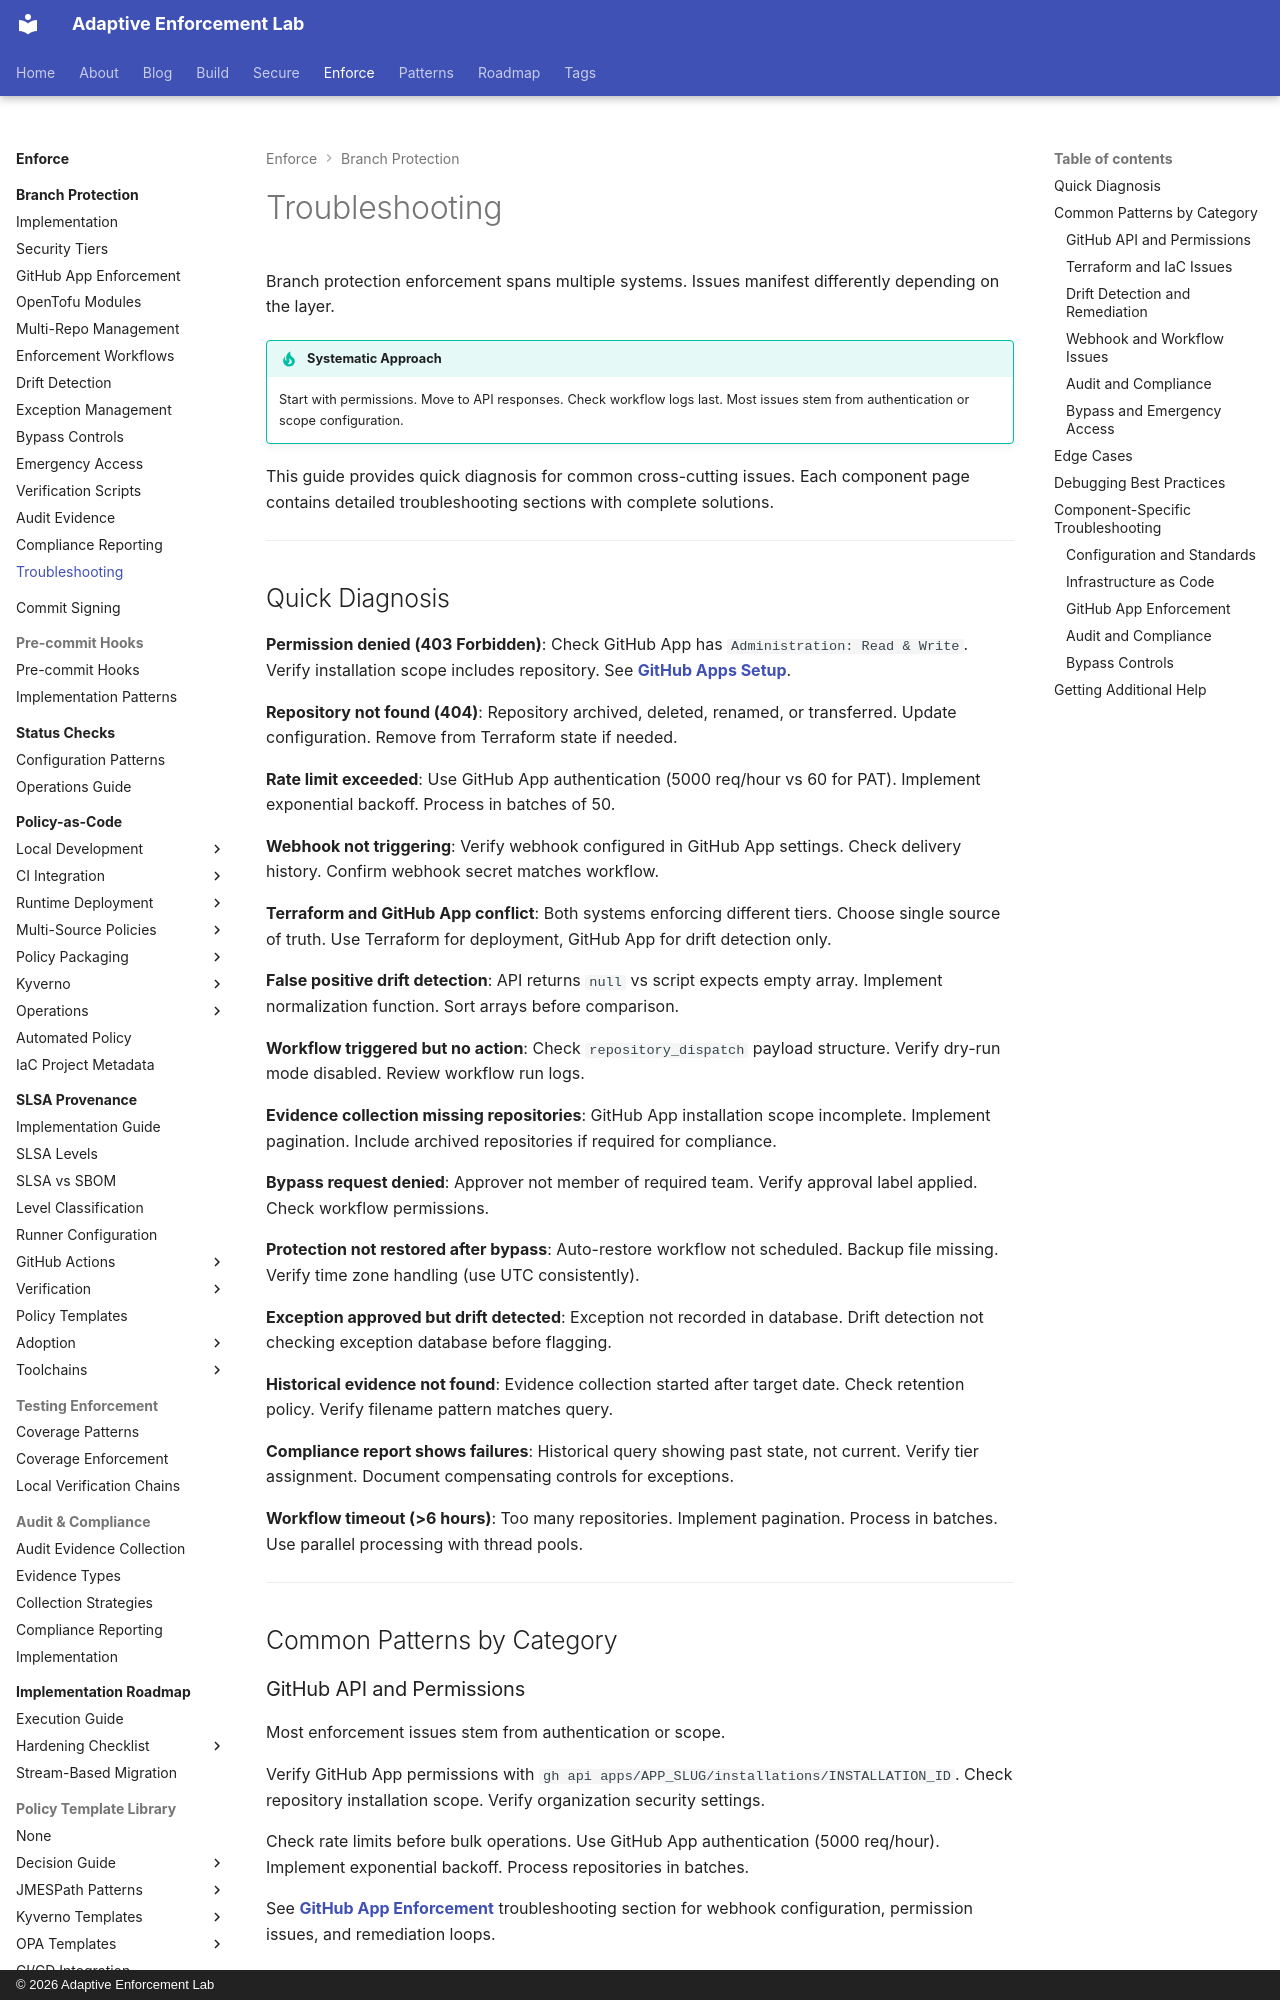

repository: adaptive-enforcement-lab/adaptive-enforcement-lab-com · page: enforce/branch-protection/troubleshooting/index.html · generator: mkdocs · copyright: © 2026 Adaptive Enforcement Lab

---
title: Troubleshooting
description: >-
  Quick reference guide for branch protection enforcement issues. Systematic diagnosis approach with links to component-specific troubleshooting.
tags:
  - github
  - security
  - compliance
  - automation
  - operators
  - policy-enforcement
  - troubleshooting
provenance: human
---

# Troubleshooting

Branch protection enforcement spans multiple systems. Issues manifest differently depending on the layer.

!!! tip "Systematic Approach"
    Start with permissions. Move to API responses. Check workflow logs last. Most issues stem from authentication or scope configuration.

This guide provides quick diagnosis for common cross-cutting issues. Each component page contains detailed troubleshooting sections with complete solutions.

---

## Quick Diagnosis

**Permission denied (403 Forbidden)**: Check GitHub App has `Administration: Read & Write`. Verify installation scope includes repository. See **[GitHub Apps Setup](../../secure/github-apps/index.md)**.

**Repository not found (404)**: Repository archived, deleted, renamed, or transferred. Update configuration. Remove from Terraform state if needed.

**Rate limit exceeded**: Use GitHub App authentication (5000 req/hour vs 60 for PAT). Implement exponential backoff. Process in batches of 50.

**Webhook not triggering**: Verify webhook configured in GitHub App settings. Check delivery history. Confirm webhook secret matches workflow.

**Terraform and GitHub App conflict**: Both systems enforcing different tiers. Choose single source of truth. Use Terraform for deployment, GitHub App for drift detection only.

**False positive drift detection**: API returns `null` vs script expects empty array. Implement normalization function. Sort arrays before comparison.

**Workflow triggered but no action**: Check `repository_dispatch` payload structure. Verify dry-run mode disabled. Review workflow run logs.

**Evidence collection missing repositories**: GitHub App installation scope incomplete. Implement pagination. Include archived repositories if required for compliance.

**Bypass request denied**: Approver not member of required team. Verify approval label applied. Check workflow permissions.

**Protection not restored after bypass**: Auto-restore workflow not scheduled. Backup file missing. Verify time zone handling (use UTC consistently).

**Exception approved but drift detected**: Exception not recorded in database. Drift detection not checking exception database before flagging.

**Historical evidence not found**: Evidence collection started after target date. Check retention policy. Verify filename pattern matches query.

**Compliance report shows failures**: Historical query showing past state, not current. Verify tier assignment. Document compensating controls for exceptions.

**Workflow timeout (>6 hours)**: Too many repositories. Implement pagination. Process in batches. Use parallel processing with thread pools.

---

## Common Patterns by Category
